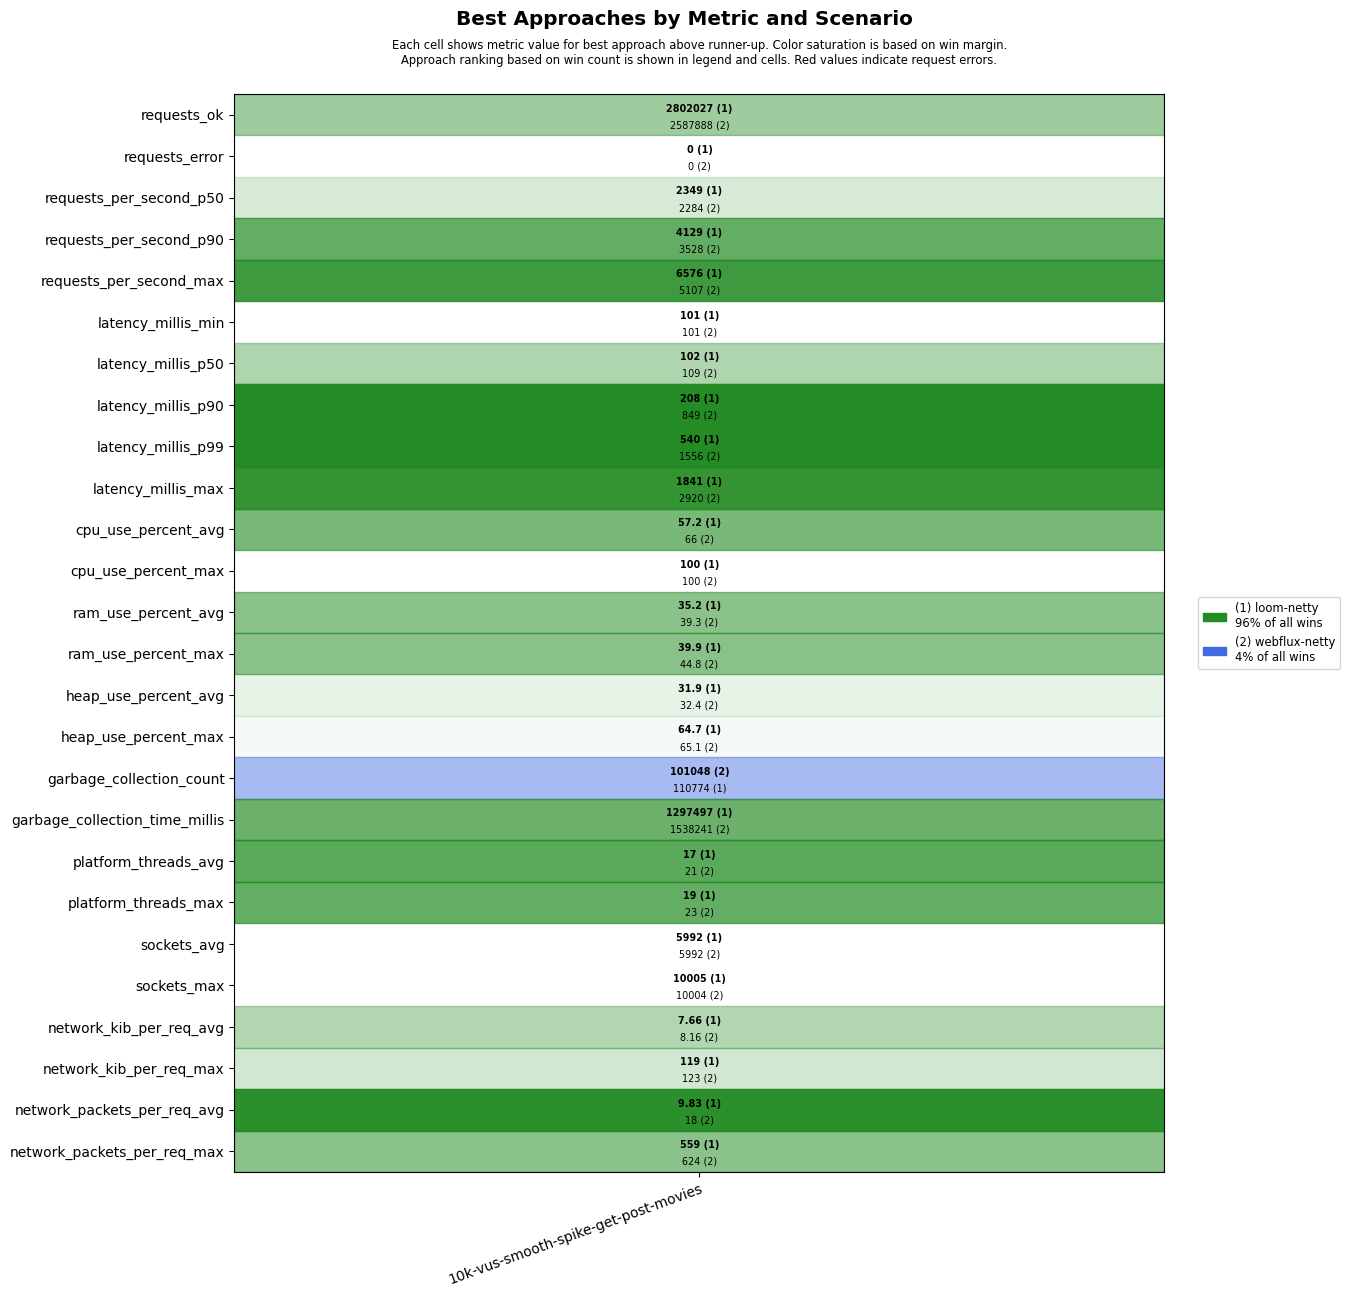

Values plotted in this chart, from the file beside it:
scenario, approach, requests_ok, requests_error, requests_per_second_p50, requests_per_second_p90, requests_per_second_max, latency_millis_min, latency_millis_p50, latency_millis_p90, latency_millis_p99, latency_millis_max, cpu_use_percent_avg, cpu_use_percent_max, ram_use_percent_avg, ram_use_percent_max, heap_use_percent_avg, heap_use_percent_max, garbage_collection_count, garbage_collection_time_millis, platform_threads_avg, platform_threads_max, sockets_avg, sockets_max
10k-vus-smooth-spike-get-post-movies, loom-netty, 2802027, 0, 2349, 4129, 6576, 101, 102, 208, 540, 1841, 57.2, 100, 35.2, 39.9, 31.9, 64.7, 110774, 1297497, 17, 19, 5992, 10005
10k-vus-smooth-spike-get-post-movies, webflux-netty, 2587888, 0, 2284, 3528, 5107, 101, 109, 849, 1556, 2920, 66.0, 100, 39.3, 44.8, 32.4, 65.1, 101048, 1538241, 21, 23, 5992, 10004
